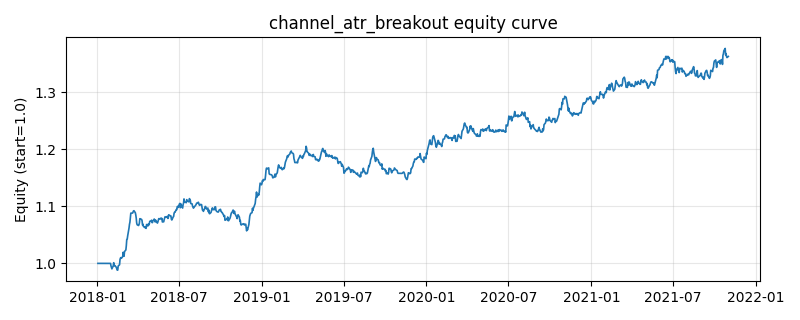

The table this chart was drawn from, first rows:
, equity
2018-01-02, 1.0
2018-01-03, 1.0
2018-01-04, 1.0
2018-01-05, 1.0
2018-01-08, 1.0
2018-01-09, 1.0
2018-01-10, 1.0
2018-01-11, 1.0
2018-01-12, 1.0
2018-01-15, 1.0
2018-01-16, 1.0
2018-01-17, 1.0
2018-01-18, 1.0
2018-01-19, 1.0
2018-01-22, 1.0
2018-01-23, 1.0
2018-01-24, 1.0
2018-01-25, 1.0
2018-01-26, 1.0
2018-01-29, 1.0
2018-01-30, 0.9999
2018-01-31, 0.9955
2018-02-01, 0.9932
2018-02-02, 0.9903
2018-02-05, 0.9956
2018-02-06, 1.001
2018-02-07, 0.9968
2018-02-08, 0.9957
2018-02-09, 0.996
2018-02-12, 0.9928
2018-02-13, 0.9899
2018-02-14, 0.988
2018-02-15, 0.9883
2018-02-16, 0.9955
2018-02-19, 0.9976
2018-02-20, 1.007
2018-02-21, 1.009
2018-02-22, 1.01
2018-02-23, 1.009
2018-02-26, 1.012
2018-02-27, 1.019
2018-02-28, 1.016
2018-03-01, 1.012
2018-03-02, 1.021
2018-03-05, 1.024
2018-03-06, 1.031
2018-03-07, 1.042
2018-03-08, 1.042
2018-03-09, 1.048
2018-03-12, 1.062
2018-03-13, 1.068
2018-03-14, 1.072
2018-03-15, 1.081
2018-03-16, 1.088
2018-03-19, 1.088
2018-03-20, 1.088
2018-03-21, 1.09
2018-03-22, 1.092
2018-03-23, 1.092
2018-03-26, 1.089
... 940 more rows
